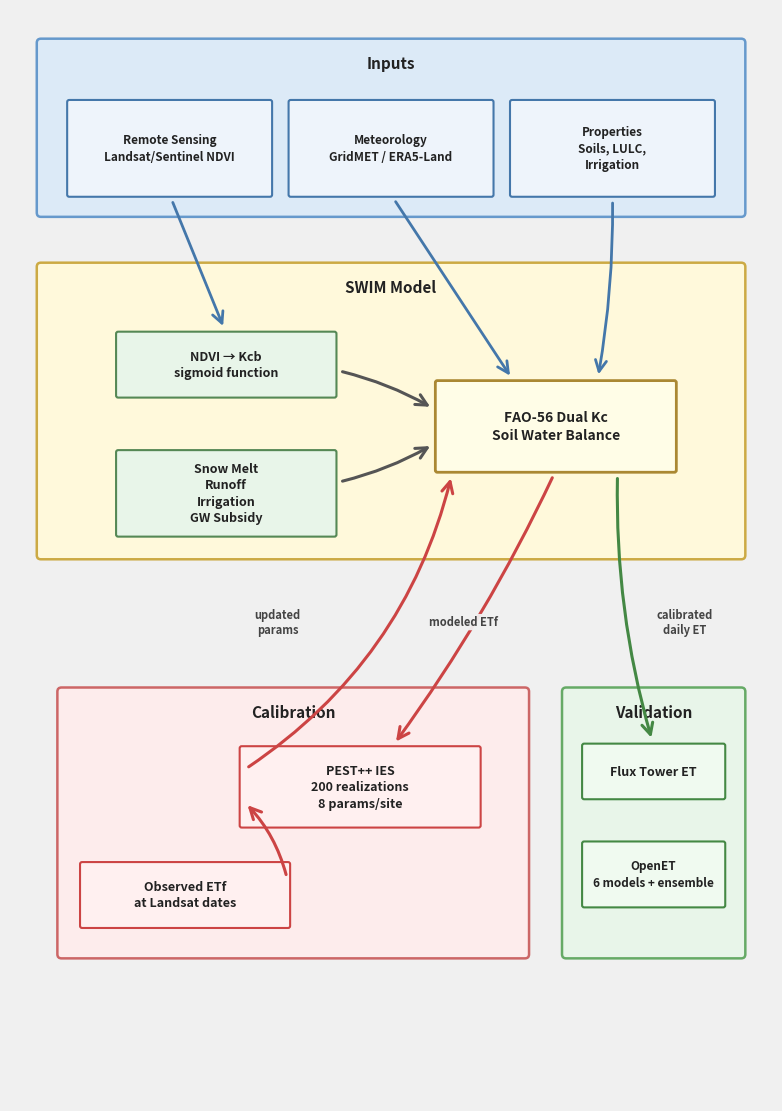

Generate this figure with matplotlib: (Note: this script raises an exception after producing the figure.)
"""
Generate publication-quality schematic figure for SWIM-RS (Remote Sensing of Environment).
Portrait orientation, top-to-bottom flow.
"""

import matplotlib

matplotlib.use("Agg")
import matplotlib.pyplot as plt
from matplotlib.patches import FancyArrowPatch, FancyBboxPatch


def add_box(
    ax, x, y, w, h, text, facecolor="white", edgecolor="black", fontsize=9, linewidth=1.5, zorder=3
):
    """Add a rounded box with bold centered text."""
    box = FancyBboxPatch(
        (x - w / 2, y - h / 2),
        w,
        h,
        boxstyle="round,pad=0.02",
        facecolor=facecolor,
        edgecolor=edgecolor,
        linewidth=linewidth,
        zorder=zorder,
    )
    ax.add_patch(box)
    ax.text(
        x,
        y,
        text,
        ha="center",
        va="center",
        fontsize=fontsize,
        fontweight="bold",
        color="#222222",
        zorder=zorder + 1,
        linespacing=1.35,
    )
    return box


def add_group_box(
    ax, x, y, w, h, label, facecolor, edgecolor="#888888", fontsize=11, linewidth=1.8
):
    """Add a group background box with a label at the top."""
    box = FancyBboxPatch(
        (x - w / 2, y - h / 2),
        w,
        h,
        boxstyle="round,pad=0.04",
        facecolor=facecolor,
        edgecolor=edgecolor,
        linewidth=linewidth,
        zorder=1,
    )
    ax.add_patch(box)
    ax.text(
        x,
        y + h / 2 - 0.12,
        label,
        ha="center",
        va="top",
        fontsize=fontsize,
        fontweight="bold",
        color="#222222",
        zorder=2,
    )
    return box


def add_arrow(
    ax,
    xy_start,
    xy_end,
    label="",
    color="#333333",
    linewidth=2.2,
    connectionstyle="arc3,rad=0",
    fontsize=8,
    label_pos=None,
    label_ha="center",
    shrinkA=6,
    shrinkB=6,
    zorder=5,
    mutation_scale=20,
):
    """Add an arrow between two points with optional label."""
    arrow = FancyArrowPatch(
        xy_start,
        xy_end,
        arrowstyle="->",
        mutation_scale=mutation_scale,
        color=color,
        linewidth=linewidth,
        connectionstyle=connectionstyle,
        shrinkA=shrinkA,
        shrinkB=shrinkB,
        zorder=zorder,
    )
    ax.add_patch(arrow)
    if label and label_pos:
        ax.text(
            label_pos[0],
            label_pos[1],
            label,
            ha=label_ha,
            va="center",
            fontsize=fontsize,
            fontweight="bold",
            color="#444444",
            zorder=zorder + 1,
            bbox=dict(boxstyle="round,pad=0.15", facecolor="#F0F0F0", edgecolor="none", alpha=0.95),
        )
    return arrow


def main():
    fig = plt.figure(figsize=(8, 11))
    ax = fig.add_subplot(111)
    fig.patch.set_facecolor("#F0F0F0")
    ax.set_facecolor("#F0F0F0")
    ax.set_xlim(0.3, 7.7)
    ax.set_ylim(0.3, 10.9)
    ax.set_aspect("equal")
    ax.axis("off")

    # =========================================================================
    # SECTION 1: INPUTS (top)
    # =========================================================================
    add_group_box(ax, 4.0, 9.75, 6.8, 1.65, "Inputs", facecolor="#DCEAF7", edgecolor="#6699CC")

    input_y = 9.55
    bh_in = 0.9

    add_box(
        ax,
        1.85,
        input_y,
        1.95,
        bh_in,
        "Remote Sensing\nLandsat/Sentinel NDVI",
        facecolor="#EEF4FB",
        edgecolor="#4477AA",
        fontsize=8.5,
    )

    add_box(
        ax,
        4.0,
        input_y,
        1.95,
        bh_in,
        "Meteorology\nGridMET / ERA5-Land",
        facecolor="#EEF4FB",
        edgecolor="#4477AA",
        fontsize=8.5,
    )

    add_box(
        ax,
        6.15,
        input_y,
        1.95,
        bh_in,
        "Properties\nSoils, LULC,\nIrrigation",
        facecolor="#EEF4FB",
        edgecolor="#4477AA",
        fontsize=8.5,
    )

    # =========================================================================
    # SECTION 2: SWIM MODEL (middle)
    # =========================================================================
    model_cy = 7.0
    add_group_box(
        ax, 4.0, model_cy, 6.8, 2.8, "SWIM Model", facecolor="#FFF9DB", edgecolor="#CCAA44"
    )

    # NDVI -> Kcb
    ndvi_x, ndvi_y = 2.4, 7.45
    ndvi_w, ndvi_h = 2.1, 0.6
    add_box(
        ax,
        ndvi_x,
        ndvi_y,
        ndvi_w,
        ndvi_h,
        "NDVI \u2192 Kcb\nsigmoid function",
        facecolor="#E8F5E9",
        edgecolor="#558855",
        fontsize=9,
    )

    # Snow / Runoff / Irrigation / GW
    snow_x, snow_y = 2.4, 6.2
    snow_w, snow_h = 2.1, 0.8
    add_box(
        ax,
        snow_x,
        snow_y,
        snow_w,
        snow_h,
        "Snow Melt\nRunoff\nIrrigation\nGW Subsidy",
        facecolor="#E8F5E9",
        edgecolor="#558855",
        fontsize=9,
    )

    # FAO-56 (central model box)
    fao_x, fao_y = 5.6, 6.85
    fao_w, fao_h = 2.3, 0.85
    add_box(
        ax,
        fao_x,
        fao_y,
        fao_w,
        fao_h,
        "FAO-56 Dual Kc\nSoil Water Balance",
        facecolor="#FFFDE7",
        edgecolor="#AA8833",
        fontsize=10,
        linewidth=2.0,
    )

    # Internal model arrows
    add_arrow(
        ax,
        (ndvi_x + ndvi_w / 2, ndvi_y - 0.05),
        (fao_x - fao_w / 2, fao_y + 0.15),
        connectionstyle="arc3,rad=-0.08",
        color="#555555",
    )

    add_arrow(
        ax,
        (snow_x + snow_w / 2, snow_y + 0.1),
        (fao_x - fao_w / 2, fao_y - 0.15),
        connectionstyle="arc3,rad=0.08",
        color="#555555",
    )

    # Input arrows
    add_arrow(
        ax,
        (1.85, input_y - bh_in / 2),
        (ndvi_x, ndvi_y + ndvi_h / 2),
        color="#4477AA",
        linewidth=2.0,
    )

    add_arrow(
        ax,
        (4.0, input_y - bh_in / 2),
        (fao_x - 0.4, fao_y + fao_h / 2),
        color="#4477AA",
        linewidth=2.0,
    )

    add_arrow(
        ax,
        (6.15, input_y - bh_in / 2),
        (fao_x + 0.4, fao_y + fao_h / 2),
        color="#4477AA",
        linewidth=2.0,
        connectionstyle="arc3,rad=-0.05",
    )

    # =========================================================================
    # SECTION 3: CALIBRATION (bottom-left)
    # =========================================================================
    cal_cx, cal_cy = 3.05, 3.0
    cal_w, cal_h = 4.5, 2.55
    add_group_box(
        ax, cal_cx, cal_cy, cal_w, cal_h, "Calibration", facecolor="#FDECEC", edgecolor="#CC6666"
    )

    # PEST++ IES
    pest_x, pest_y = 3.7, 3.35
    pest_w, pest_h = 2.3, 0.75
    add_box(
        ax,
        pest_x,
        pest_y,
        pest_w,
        pest_h,
        "PEST++ IES\n200 realizations\n8 params/site",
        facecolor="#FFF0F0",
        edgecolor="#CC4444",
        fontsize=9,
    )

    # Observed ETf
    obs_x, obs_y = 2.0, 2.3
    obs_w, obs_h = 2.0, 0.6
    add_box(
        ax,
        obs_x,
        obs_y,
        obs_w,
        obs_h,
        "Observed ETf\nat Landsat dates",
        facecolor="#FFF0F0",
        edgecolor="#CC4444",
        fontsize=9,
    )

    # Arrow: FAO-56 -> PEST++ (modeled ETf going down)
    # Comes from right side of FAO-56 bottom, goes to right side of PEST++ top
    add_arrow(
        ax,
        (fao_x, fao_y - fao_h / 2),
        (pest_x + 0.3, pest_y + pest_h / 2),
        label="modeled ETf",
        color="#CC4444",
        connectionstyle="arc3,rad=-0.05",
        label_pos=(4.7, 4.95),
    )

    # Arrow: Observed ETf -> PEST++
    add_arrow(
        ax,
        (obs_x + obs_w / 2, obs_y + 0.12),
        (pest_x - pest_w / 2, pest_y - 0.12),
        color="#CC4444",
        connectionstyle="arc3,rad=0.15",
    )

    # Arrow: PEST++ -> FAO-56 (updated params feedback loop)
    # From left side of PEST++ top, curving left and up to left of FAO-56 bottom
    add_arrow(
        ax,
        (pest_x - pest_w / 2, pest_y + 0.15),
        (fao_x - fao_w / 2 + 0.15, fao_y - fao_h / 2),
        label="updated\nparams",
        color="#CC4444",
        connectionstyle="arc3,rad=0.2",
        label_pos=(2.9, 4.95),
        linewidth=2.2,
    )

    # =========================================================================
    # SECTION 4: VALIDATION (bottom-right)
    # =========================================================================
    val_cx, val_cy = 6.55, 3.0
    val_w, val_h = 1.7, 2.55
    add_group_box(
        ax, val_cx, val_cy, val_w, val_h, "Validation", facecolor="#E8F5E9", edgecolor="#66AA66"
    )

    # Flux Tower ET
    flux_x, flux_y = 6.55, 3.5
    flux_w, flux_h = 1.35, 0.5
    add_box(
        ax,
        flux_x,
        flux_y,
        flux_w,
        flux_h,
        "Flux Tower ET",
        facecolor="#F0FAF0",
        edgecolor="#448844",
        fontsize=9,
    )

    # OpenET
    openet_x, openet_y = 6.55, 2.5
    openet_w, openet_h = 1.35, 0.6
    add_box(
        ax,
        openet_x,
        openet_y,
        openet_w,
        openet_h,
        "OpenET\n6 models + ensemble",
        facecolor="#F0FAF0",
        edgecolor="#448844",
        fontsize=8.5,
    )

    # Arrow: FAO-56 -> Validation (calibrated daily ET)
    add_arrow(
        ax,
        (fao_x + 0.6, fao_y - fao_h / 2),
        (flux_x, flux_y + flux_h / 2),
        label="calibrated\ndaily ET",
        color="#448844",
        connectionstyle="arc3,rad=0.08",
        label_pos=(6.85, 4.95),
        linewidth=2.2,
    )

    # =========================================================================
    # Save
    # =========================================================================
    plt.tight_layout(pad=0.3)

    out_path = "/home/dgketchum/code/swim-rs/paper/figures/fig1_schematic_v3.png"
    fig.savefig(
        out_path, dpi=300, facecolor=fig.get_facecolor(), bbox_inches="tight", pad_inches=0.2
    )
    plt.close()
    print(f"Saved to {out_path}")


if __name__ == "__main__":
    main()
